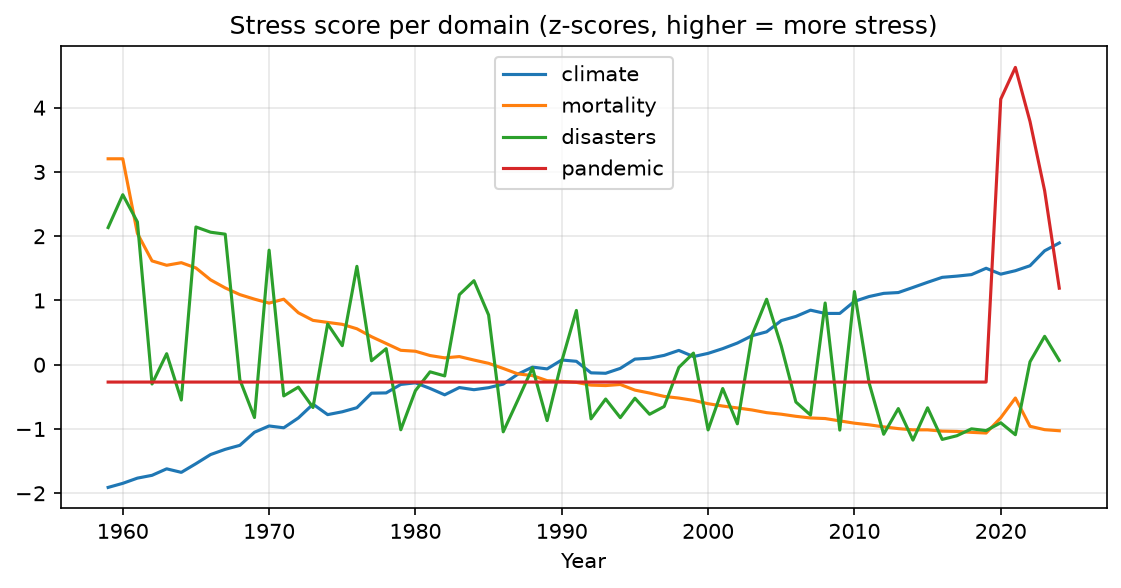

The file beside this chart, header and first rows:
year, climate, mortality, disasters, pandemic
1959, -1.909, 3.205, 2.135, -0.2696
1960, -1.846, 3.205, 2.646, -0.2696
1961, -1.765, 2.043, 2.222, -0.2696
1962, -1.721, 1.616, -0.2994, -0.2696
1963, -1.62, 1.548, 0.1715, -0.2696
1964, -1.675, 1.588, -0.5492, -0.2696
1965, -1.54, 1.506, 2.144, -0.2696
1966, -1.398, 1.321, 2.062, -0.2696
1967, -1.317, 1.196, 2.032, -0.2696
1968, -1.254, 1.091, -0.2321, -0.2696
1969, -1.051, 1.021, -0.8215, -0.2696
1970, -0.9528, 0.9591, 1.783, -0.2696
1971, -0.9813, 1.02, -0.485, -0.2696
1972, -0.8279, 0.8088, -0.3482, -0.2696
1973, -0.6138, 0.6902, -0.6653, -0.2696
1974, -0.7763, 0.6587, 0.6342, -0.2696
1975, -0.7321, 0.6287, 0.2969, -0.2696
1976, -0.6686, 0.5596, 1.531, -0.2696
1977, -0.4425, 0.4361, 0.06151, -0.2696
1978, -0.4384, 0.3307, 0.2501, -0.2696
1979, -0.3066, 0.2247, -1.012, -0.2696
1980, -0.2812, 0.21, -0.4032, -0.2696
1981, -0.3689, 0.143, -0.1102, -0.2696
1982, -0.4683, 0.1072, -0.174, -0.2696
1983, -0.3547, 0.127, 1.09, -0.2696
1984, -0.3885, 0.07289, 1.308, -0.2696
1985, -0.357, 0.022, 0.7746, -0.2696
1986, -0.3017, -0.05768, -1.044, -0.2696
1987, -0.1468, -0.1426, -0.5499, -0.2696
1988, -0.03666, -0.1689, -0.04726, -0.2696
1989, -0.06473, -0.248, -0.8693, -0.2696
1990, 0.07395, -0.2594, 0.05524, -0.2696
1991, 0.05332, -0.2744, 0.8451, -0.2696
1992, -0.1262, -0.3173, -0.8415, -0.2696
1993, -0.1329, -0.3242, -0.5332, -0.2696
1994, -0.05654, -0.307, -0.8237, -0.2696
1995, 0.08777, -0.3949, -0.5214, -0.2696
1996, 0.1017, -0.4402, -0.7707, -0.2696
1997, 0.1459, -0.4928, -0.6497, -0.2696
1998, 0.2232, -0.5185, -0.04172, -0.2696
1999, 0.127, -0.5547, 0.181, -0.2696
2000, 0.177, -0.6063, -1.014, -0.2696
2001, 0.2506, -0.6429, -0.3703, -0.2696
2002, 0.3375, -0.6723, -0.9193, -0.2696
2003, 0.4514, -0.7038, 0.4565, -0.2696
2004, 0.5123, -0.7456, 1.019, -0.2696
2005, 0.6865, -0.7697, 0.2916, -0.2696
2006, 0.7517, -0.8026, -0.58, -0.2696
2007, 0.8493, -0.8281, -0.783, -0.2696
2008, 0.7984, -0.8374, 0.9605, -0.2696
2009, 0.7986, -0.8738, -1.017, -0.2696
2010, 0.9862, -0.9094, 1.139, -0.2696
2011, 1.061, -0.9349, -0.2806, -0.2696
2012, 1.111, -0.9666, -1.082, -0.2696
2013, 1.123, -0.994, -0.682, -0.2696
2014, 1.203, -1.013, -1.173, -0.2696
2015, 1.283, -1.013, -0.6697, -0.2696
2016, 1.36, -1.033, -1.162, -0.2696
2017, 1.379, -1.038, -1.105, -0.2696
2018, 1.403, -1.052, -0.9975, -0.2696
... 6 more rows
